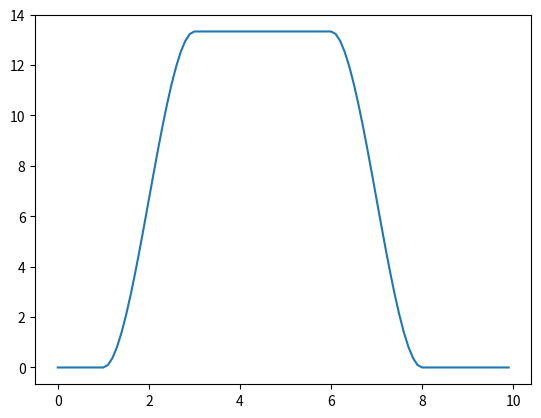

Source code (Python):
# Graph the trajectories of motors using polynomial smoothing.

import matplotlib.pyplot as plt

class Trajectory:
    def __init__(self,
                 start_time: float,
                 acc_duration: float,
                 vel_duration: float,
                 max_acc: float):
        '''
        start_time = time acceleration begins
        acc_duration = time acceleration lasts (both first and last interval)
        vel_duration = time the constant velocity interval lasts
        max_acc = maximum acceleration
        '''
        self.acc_duration = acc_duration
        self.vel_duration = vel_duration
        self.max_acc = max_acc

        self.t0 = start_time
        self.t1 = self.t0 + acc_duration # t1 = time first acceleration interval ends
        self.t2 = self.t1 + vel_duration # t2 = time second acceleration interval begins
        self.t3 = self.t2 + acc_duration # t3 = time entire trajectory ends

        # Coefficient used in acceleration calculations
        self.acc_coeff = 4 * max_acc / acc_duration**2

    def get_acceleration(self, t: float):
        if self.t0 <= t and t < self.t1:
            return -self.acc_coeff * (t**2 - (self.t0 + self.t1) * t + self.t0 * self.t1)
        if self.t2 <= t and t < self.t3:
            return self.acc_coeff * (t**2 - (self.t2 + self.t3) * t + self.t2 * self.t3)
        return 0
    
    def get_velocity(self, t: float):
        if self.t0 <= t and t < self.t1:
            return -self.acc_coeff * (
                1/3 * t**3
                - 1/2 * (self.t0 + self.t1) * t**2
                + self.t0 * self.t1 * t
                + self.t0**2 * (1/6 * self.t0 - 1/2 * self.t1))
        if self.t1 <= t and t < self.t2:
            return -self.acc_coeff / 6 * (
                self.t0**3 - self.t1**3
                + 3 * self.t0 * self.t1 * (self.t1 - self.t0))
        if self.t2 <= t and t < self.t3:
            return self.acc_coeff * (
                1/3 * t**3
                - 1/2 * (self.t2 + self.t3) * t**2
                + self.t2 * self.t3 * t
                + 1/6 * self.t3**3
                - 1/2 * self.t2 * self.t3**2)
        return 0

TOTAL_TIME = 10
DATA_POINT_COUNT = TOTAL_TIME * 10

# Horizontal axis
times = [t/TOTAL_TIME for t in range(0, DATA_POINT_COUNT)]

trajectory = Trajectory(
    start_time=1,
    acc_duration=2,
    vel_duration=3,
    max_acc=10
)

accelerations = [trajectory.get_acceleration(t) for t in times]
velocities = [trajectory.get_velocity(t) for t in times]

plt.plot(times, velocities)
plt.show()
